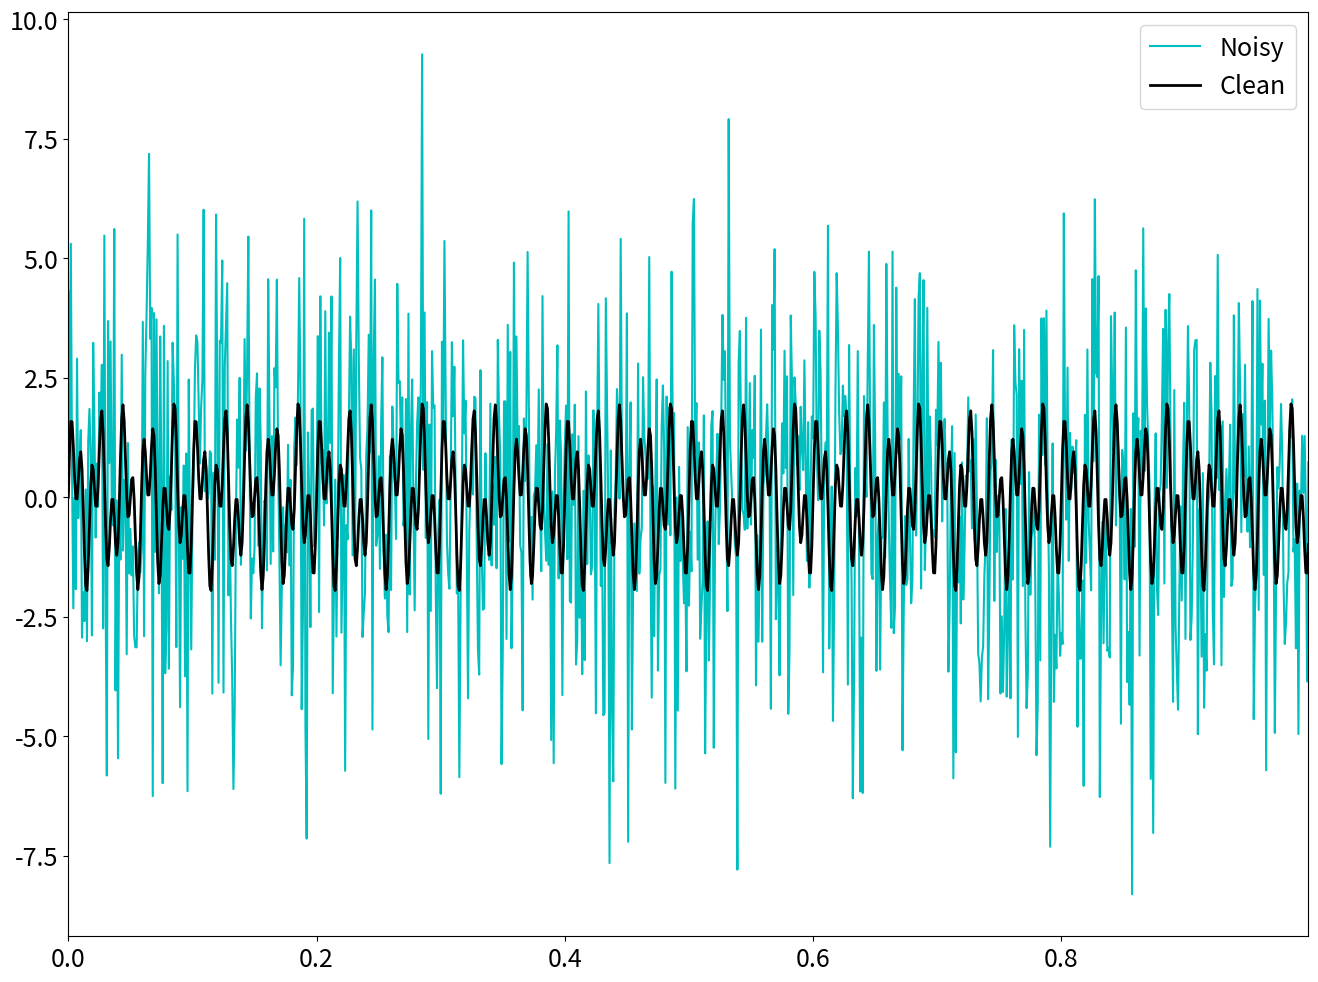
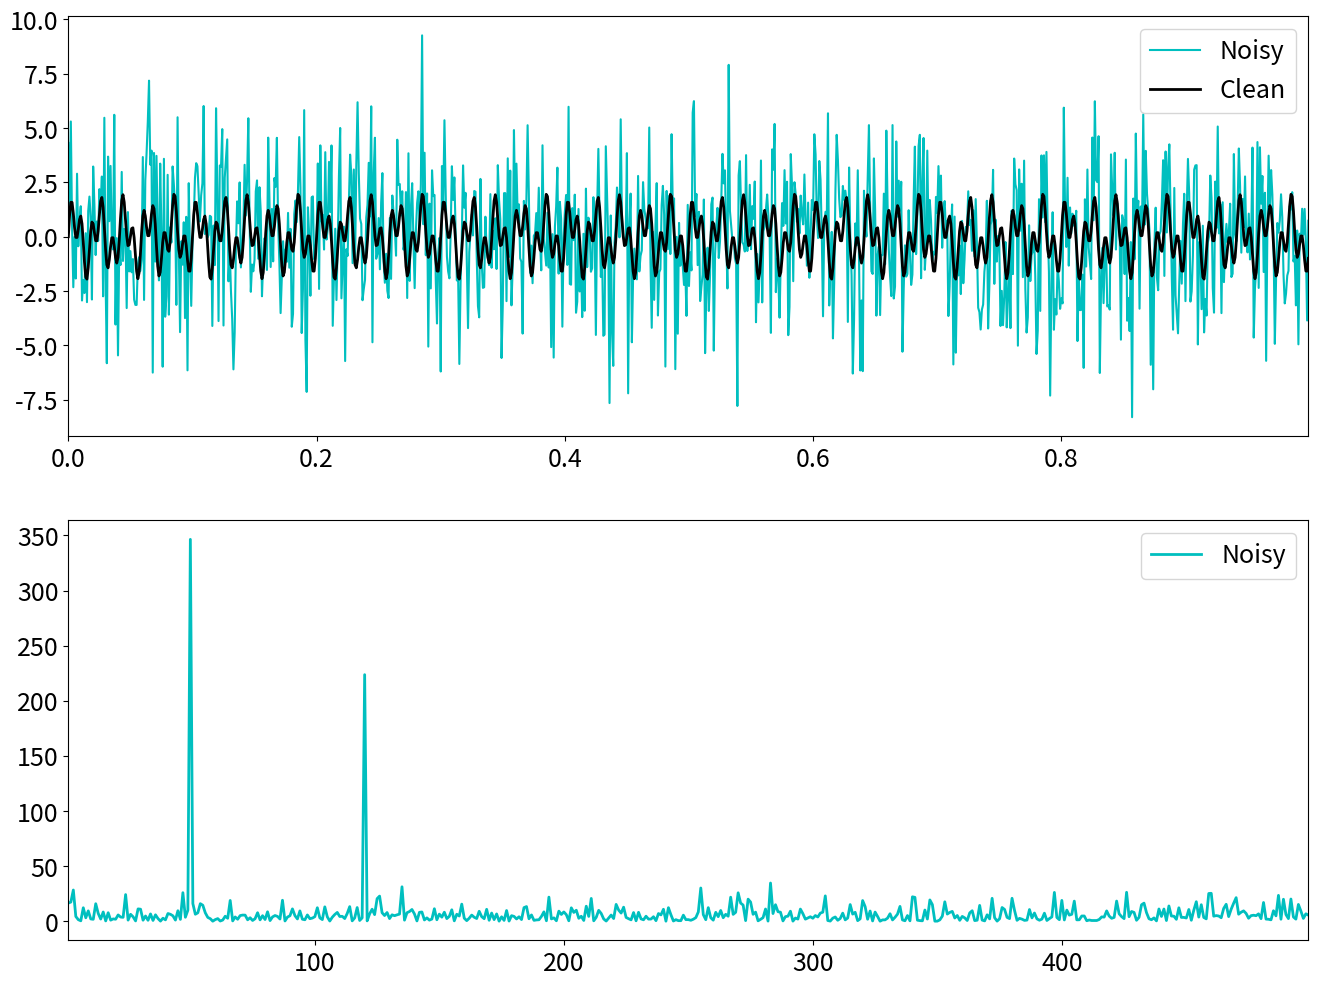
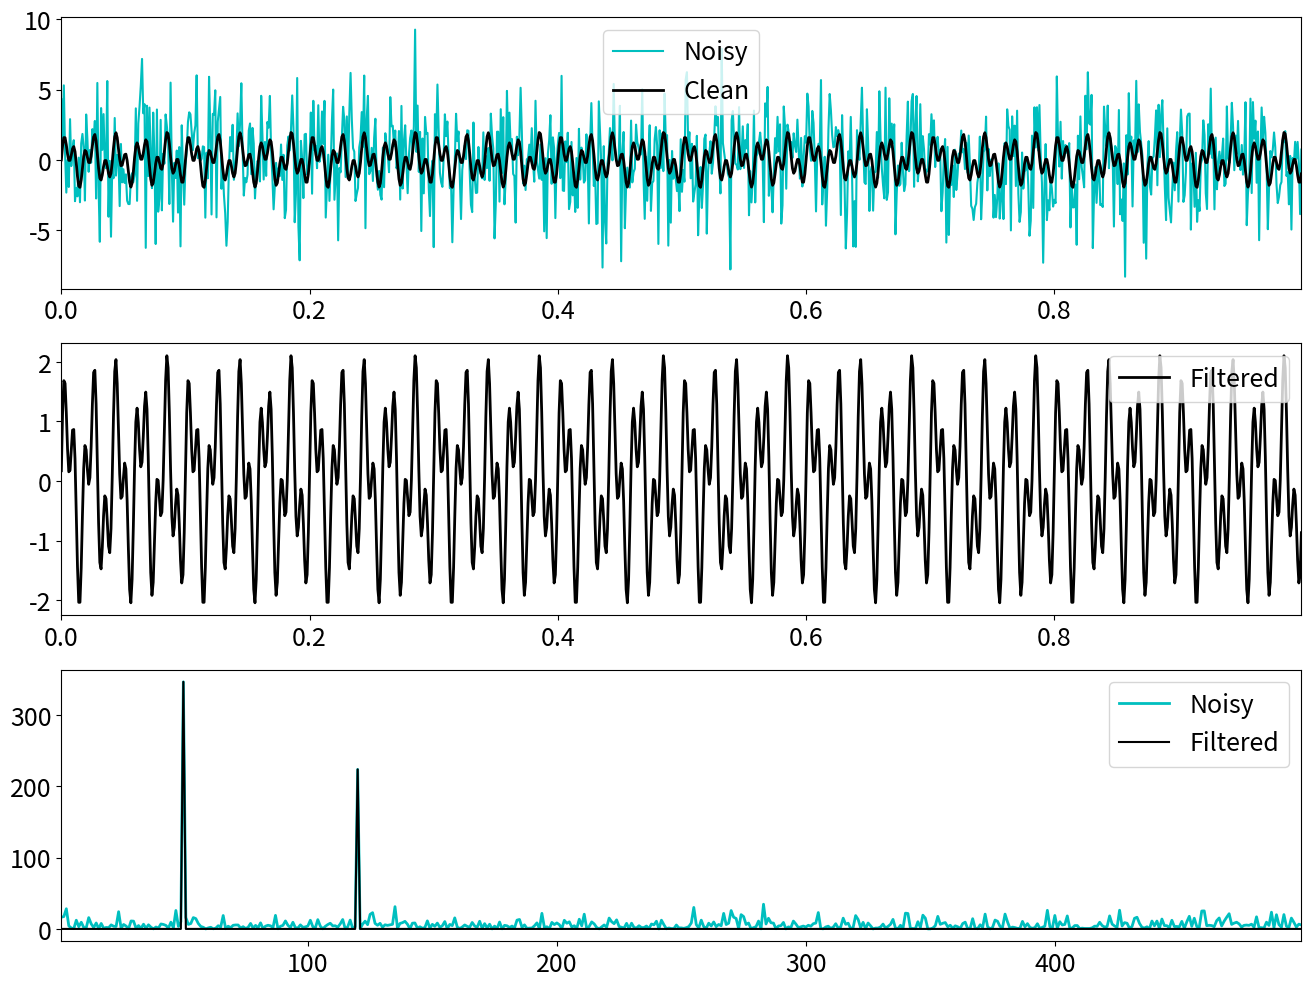

Here is the Python script that generated these plots, in order:
import numpy as np
import matplotlib.pyplot as plt
plt.rcParams['figure.figsize'] = [16, 12]
plt.rcParams.update({'font.size': 18})

def generate_frequency_data():
    # Creating a simple signal with two frequencies
    dt = 0.001
    t = np.arange(0, 1, dt)
    f = np.sin(2*np.pi*50*t) + np.sin(2*np.pi*120*t)
    f_clean = f
    f = f + 2.5*np.random.randn(len(t))

    plt.plot(t, f, c='c', lw=1.5, label='Noisy')
    plt.plot(t, f_clean, c='k', lw=2, label='Clean')
    plt.xlim(t[0], t[-1])
    plt.legend()
    plt.show()

    return dt, f_clean, f, t


def fft(dt, f_clean, f, t):
    # DO the fats forier transform to get the power spectral density:
    n = len(t)
    fhat = np.fft.fft(f, n)
    PSD = fhat * np.conj(fhat) / n
    freq = (1/(dt*n)) * np.arange(n)
    L = np.arange(1, np.floor(n/2), dtype='int')

    fig, axs = plt.subplots(2, 1)

    plt.sca(axs[0])
    plt.plot(t, f, c='c', lw=1.5, label='Noisy')
    plt.plot(t, f_clean, c='k', lw=2, label='Clean')
    plt.xlim(t[0], t[-1])
    plt.legend()

    plt.sca(axs[1])
    plt.plot(freq[L], PSD[L], c='c', lw='2', label='Noisy')
    plt.xlim(freq[L[0]], freq[L[-1]])
    plt.legend()

    plt.show()

    return PSD, fhat, freq, L


def ifft(dt, f_clean, f, t, PSD, fhat, freq, L):
    # Use the PSD to filter out fourier coefficients larger than some threshold value (100 in this case)
    indices = PSD > 100
    PSDclean = PSD * indices
    fhat = indices * fhat
    ffilt = np.fft.ifft(fhat)

    fig, axs = plt.subplots(3, 1)

    plt.sca(axs[0])
    plt.plot(t, f, c='c', lw=1.5, label='Noisy')
    plt.plot(t, f_clean, c='k', lw=2, label='Clean')
    plt.xlim(t[0], t[-1])
    plt.legend()

    plt.sca(axs[1])
    plt.plot(t, ffilt, c='k', lw='2', label='Filtered')
    plt.xlim(t[0], t[-1])
    plt.legend()

    plt.sca(axs[2])
    plt.plot(freq[L], PSD[L], c='c', lw=2, label='Noisy')
    plt.plot(freq[L], PSDclean[L], c='k', lw=1.5, label='Filtered')
    plt.xlim(freq[L[0]], freq[L[-1]])
    plt.legend()

    plt.show()


def main():
    dt, f_clean, f, t = generate_frequency_data()
    PSD, fhat, freq, L = fft(dt, f_clean, f, t)
    ifft(dt, f_clean, f, t, PSD, fhat, freq, L)

if __name__ == '__main__':
    main()


